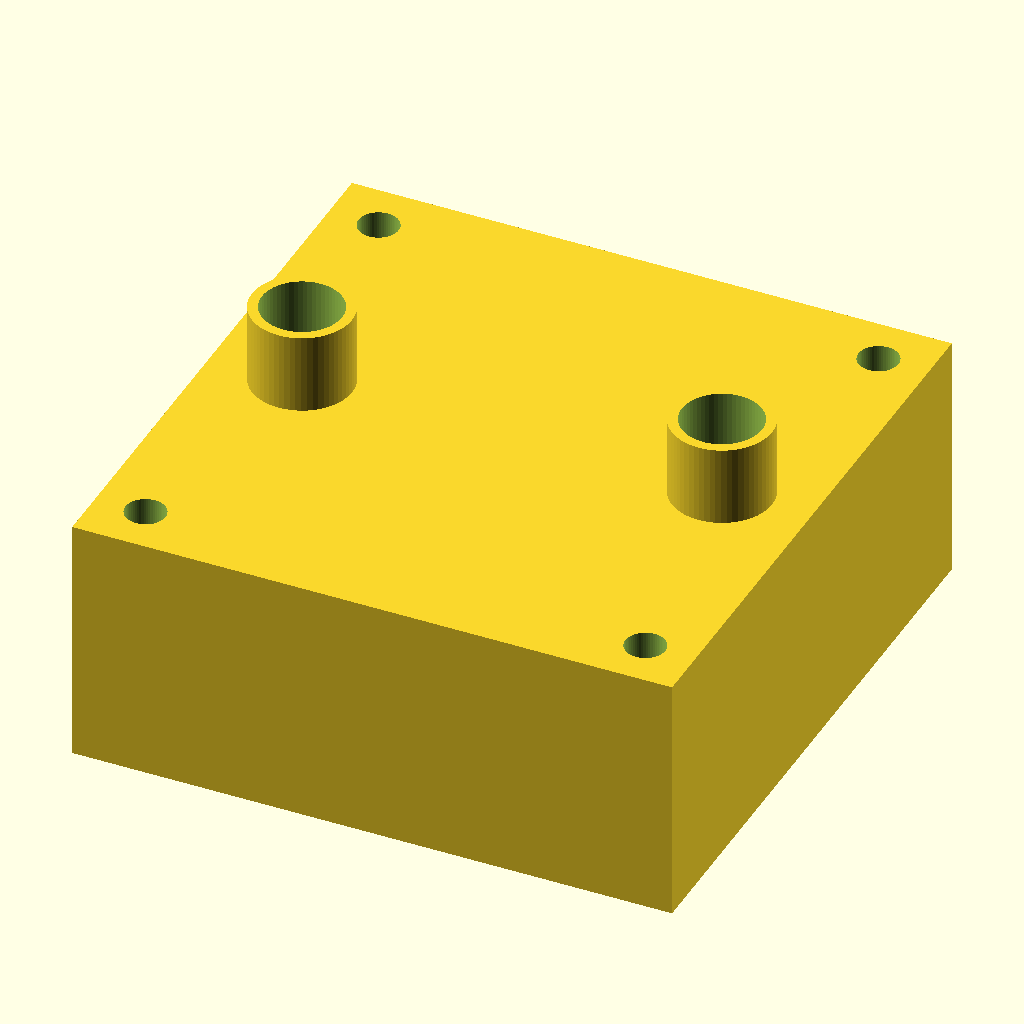
Cell 1: the model at its default parameters.
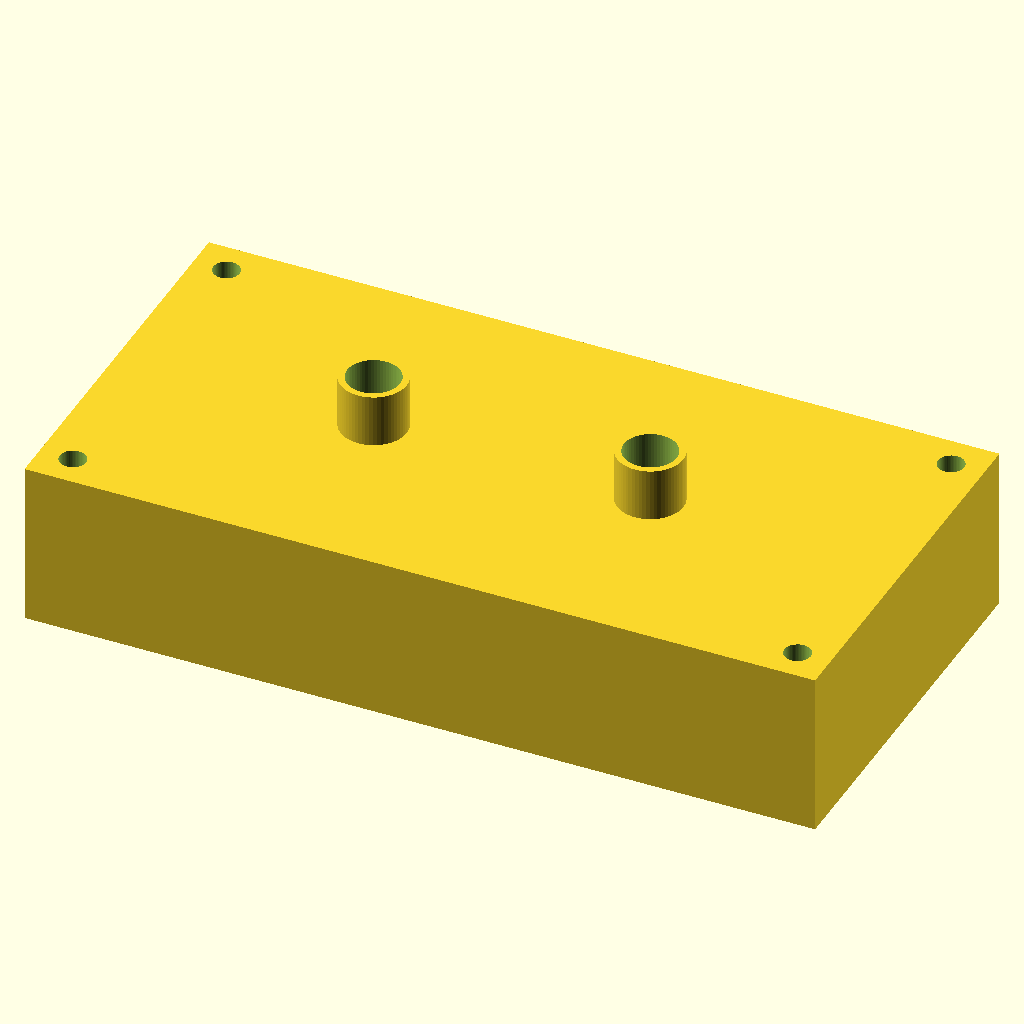
Cell 2: block_width = 120 (everything else at default).
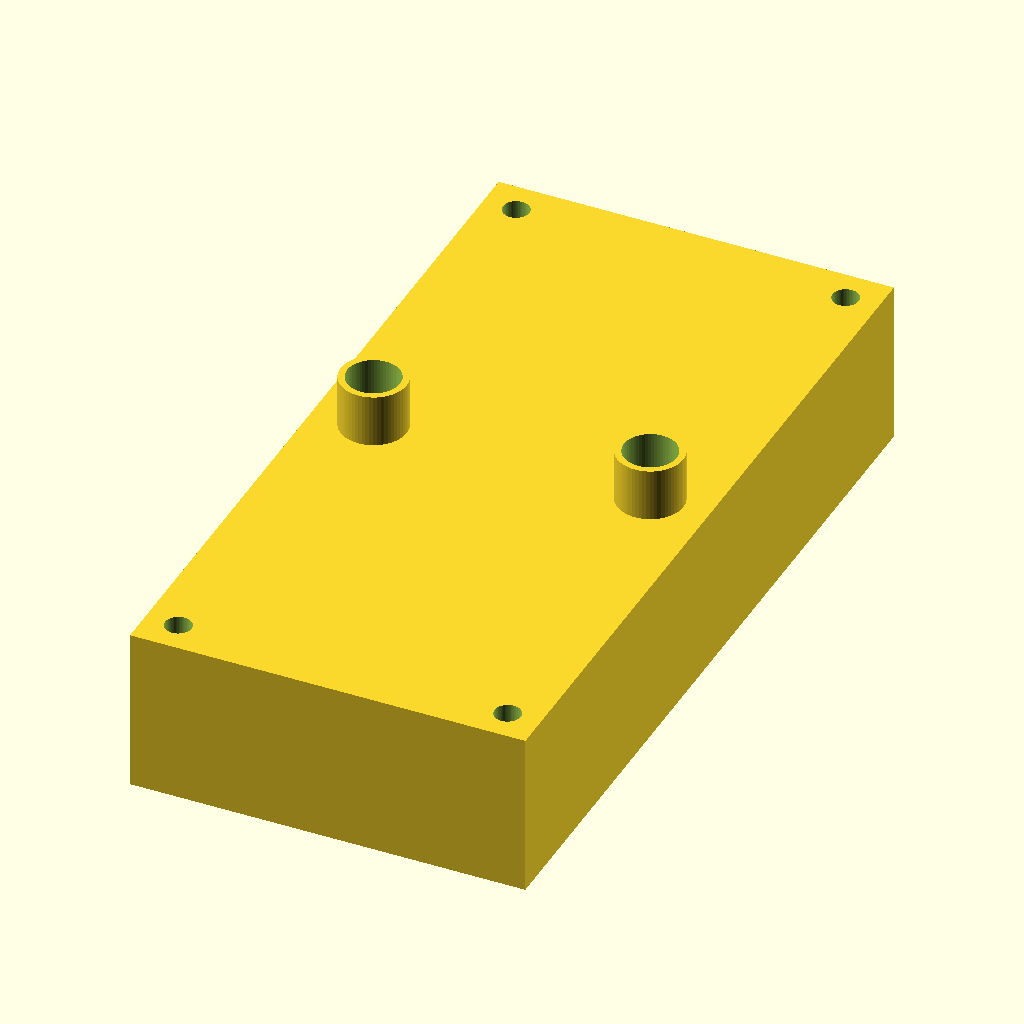
Cell 3: the same model with block_length = 120.
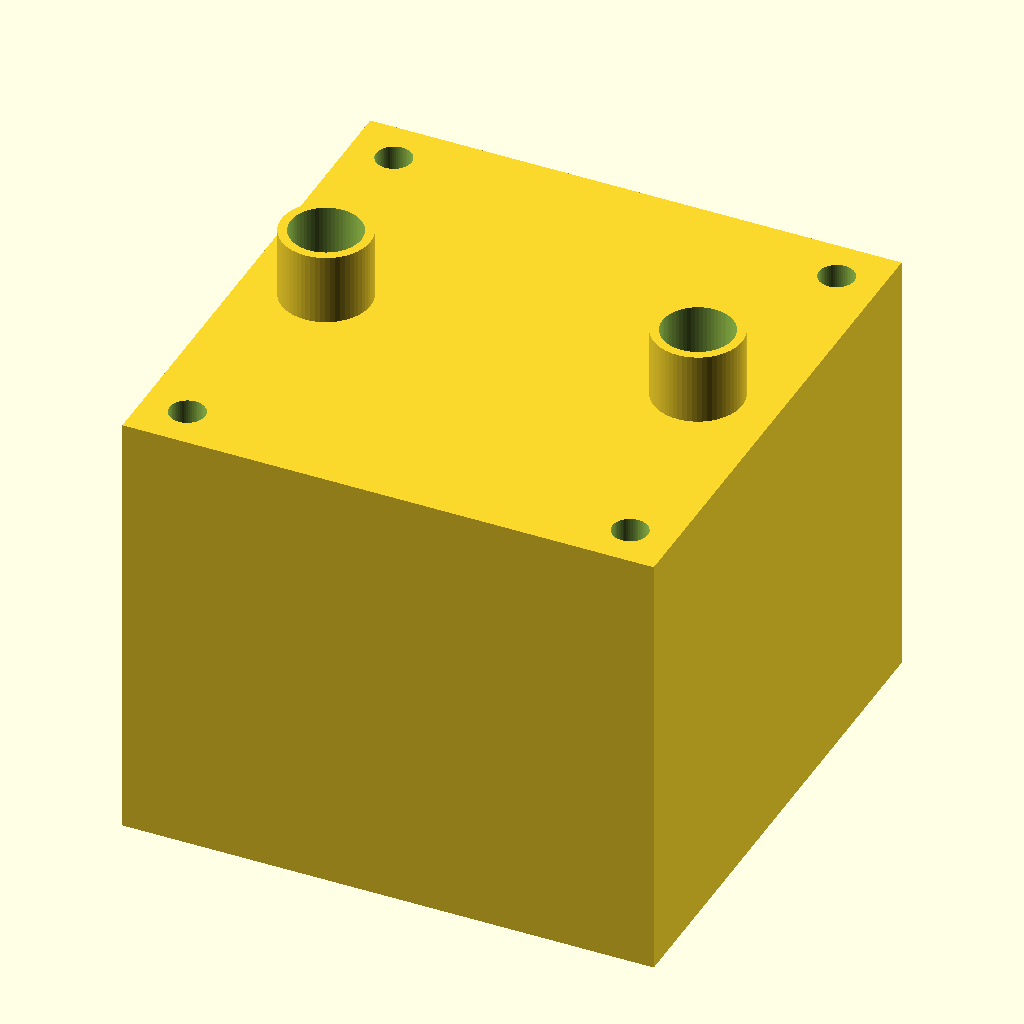
Cell 4: block_height = 50 (everything else at default).
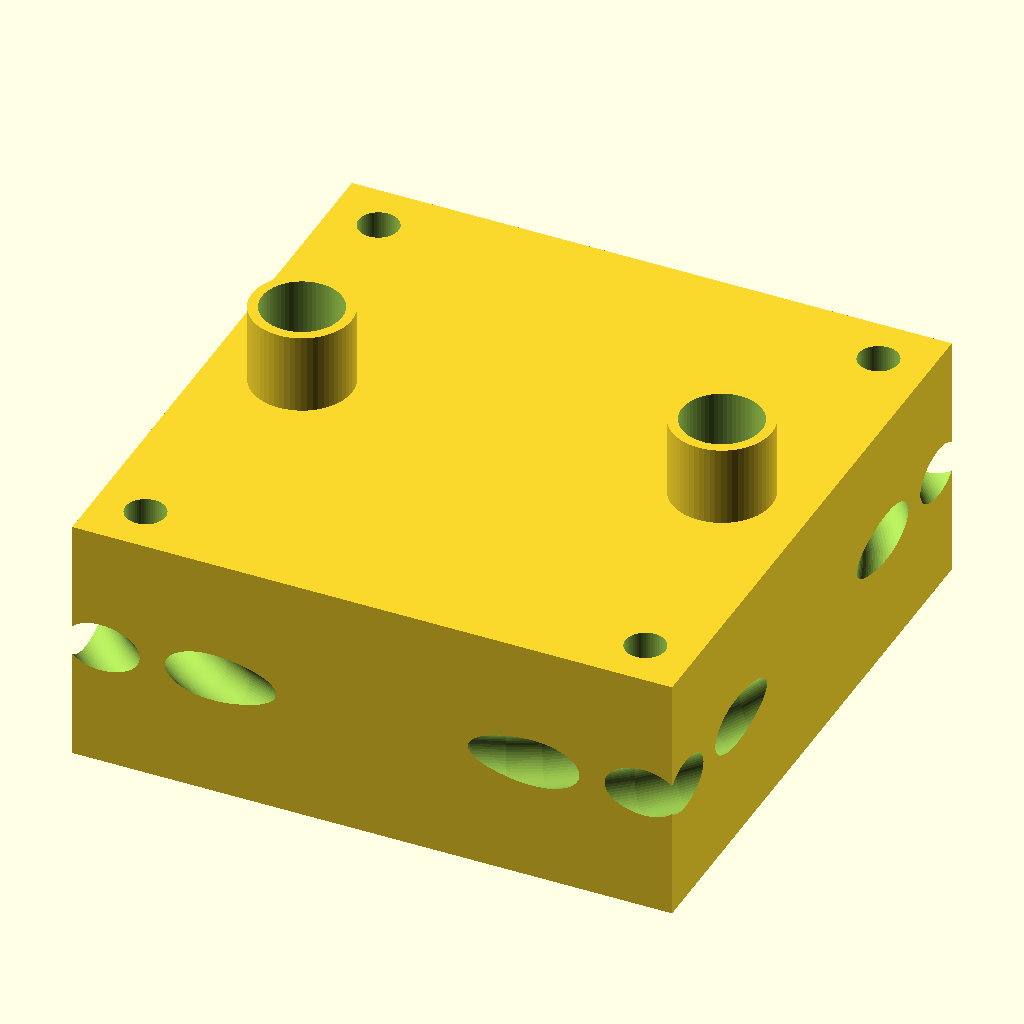
Cell 5 — num_rings set to 6, the other parameters unchanged.
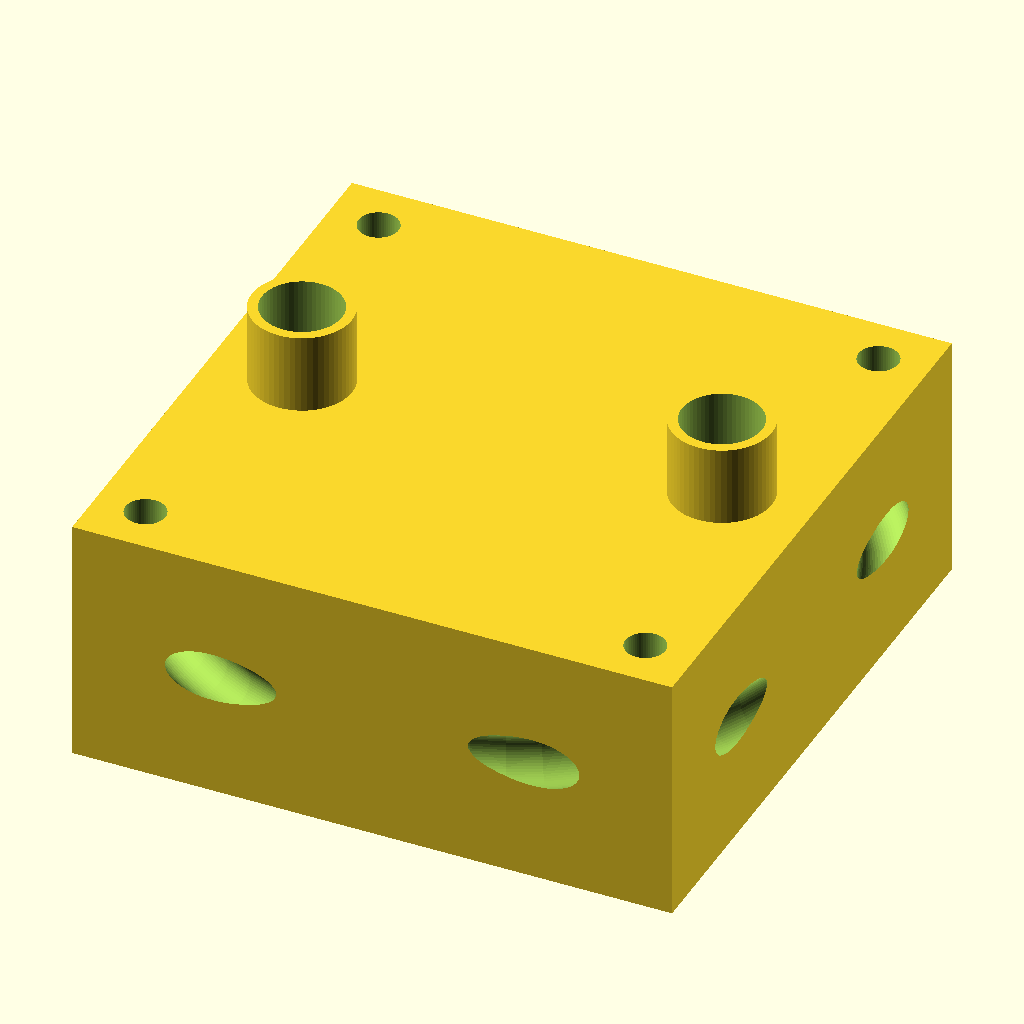
Cell 6: the same model with ring_spacing = 13.
The same orthographic view direction (rotation 55°, 0°, 25°; colour scheme Cornfield) for every cell, with the view re-fitted per cell, so scale and position can differ between cells.
Source of the model, antmills.scad:
// CPU Water Cooling Block with Interconnected Concentric Tori
// Parametric solid model with internal hollowed fluid paths

// Parameters
block_width = 60;       // Outer width of the block (mm)
block_length = 60;      // Outer length
block_height = 25;      // Total height of the block
num_rings = 3;          // Number of concentric tori rings
ring_spacing = 6.5;     // Distance between centers of concentric rings
torus_minor_r = 2.5;    // Radius of the fluid channel tube (thickness of the torus)
innermost_radius = 8;   // Distance from center to the first ring

port_diameter = 10;     // Diameter of inlet/outlet ports
port_height = 8;        // Height of the external port nubs
port_offset = 21;       // Distance from center for ports (aligned with outer torus)

$fn = 60;               // Global fragments for smoothness

// Main construction block
difference() {
    union() {
        // 1. The Main Solid Block Body
        translate([-block_width/2, -block_length/2, 0])
            cube([block_width, block_length, block_height]);
        
        // 2. External Port Nubs (Inlet / Outlet Connectors)
        translate([port_offset, 0, block_height])
            cylinder(h=port_height, d=port_diameter);
        
        translate([-port_offset, 0, block_height])
            cylinder(h=port_height, d=port_diameter);
    }

    // 3. INTERNAL HOLLOW CHANNELS (Subtracted from the solid)
    // All internal fluid paths are grouped here to carve out the solid block
    union() {
        // Torus Center Height: Positioned safely in the middle of the block
        torus_z = block_height / 2;

        // Generate Concentric Hollow Tori
        for (i = [0 : num_rings-1]) {
            major_r = innermost_radius + (i * ring_spacing);
            
            translate([0, 0, torus_z])
                rotate_extrude()
                    translate([major_r, 0, 0])
                        circle(r = torus_minor_r);
        }

        // Interconnecting Manifold Bar (A cylindrical tunnel linking all rings)
        // It runs horizontally along the X-axis through the center of the tori
        translate([-port_offset, 0, torus_z])
            rotate([0, 90, 0])
                cylinder(h = port_offset * 2, r = torus_minor_r);
    }

    // 4. Port Vertical Channels (Feeds fluid from external ports down into the manifold)
    translate([port_offset, 0, block_height / 2])
        cylinder(h = block_height, d = port_diameter - 2);
    
    translate([-port_offset, 0, block_height / 2])
        cylinder(h = block_height, d = port_diameter - 2);

    // 5. Corner Mounting Holes
    mounting_hole( block_width/2 - 5,  block_length/2 - 5);
    mounting_hole(-block_width/2 + 5,  block_length/2 - 5);
    mounting_hole( block_width/2 - 5, -block_length/2 + 5);
    mounting_hole(-block_width/2 + 5, -block_length/2 + 5);
}

// Reusable module for clean mounting screw cutouts
module mounting_hole(x, y) {
    translate([x, y, -1])
        cylinder(h = block_height + 10, d = 4);
}

echo("CPU Water Block with interconnected tori generated successfully. Press F5 to View / F6 to Render.");
Parameter table extracted from the source (name, type, default, range or options):
block_width: number, default 60
block_length: number, default 60
block_height: number, default 25
num_rings: number, default 3
ring_spacing: number, default 6.5
torus_minor_r: number, default 2.5
innermost_radius: number, default 8
port_diameter: number, default 10
port_height: number, default 8
port_offset: number, default 21
